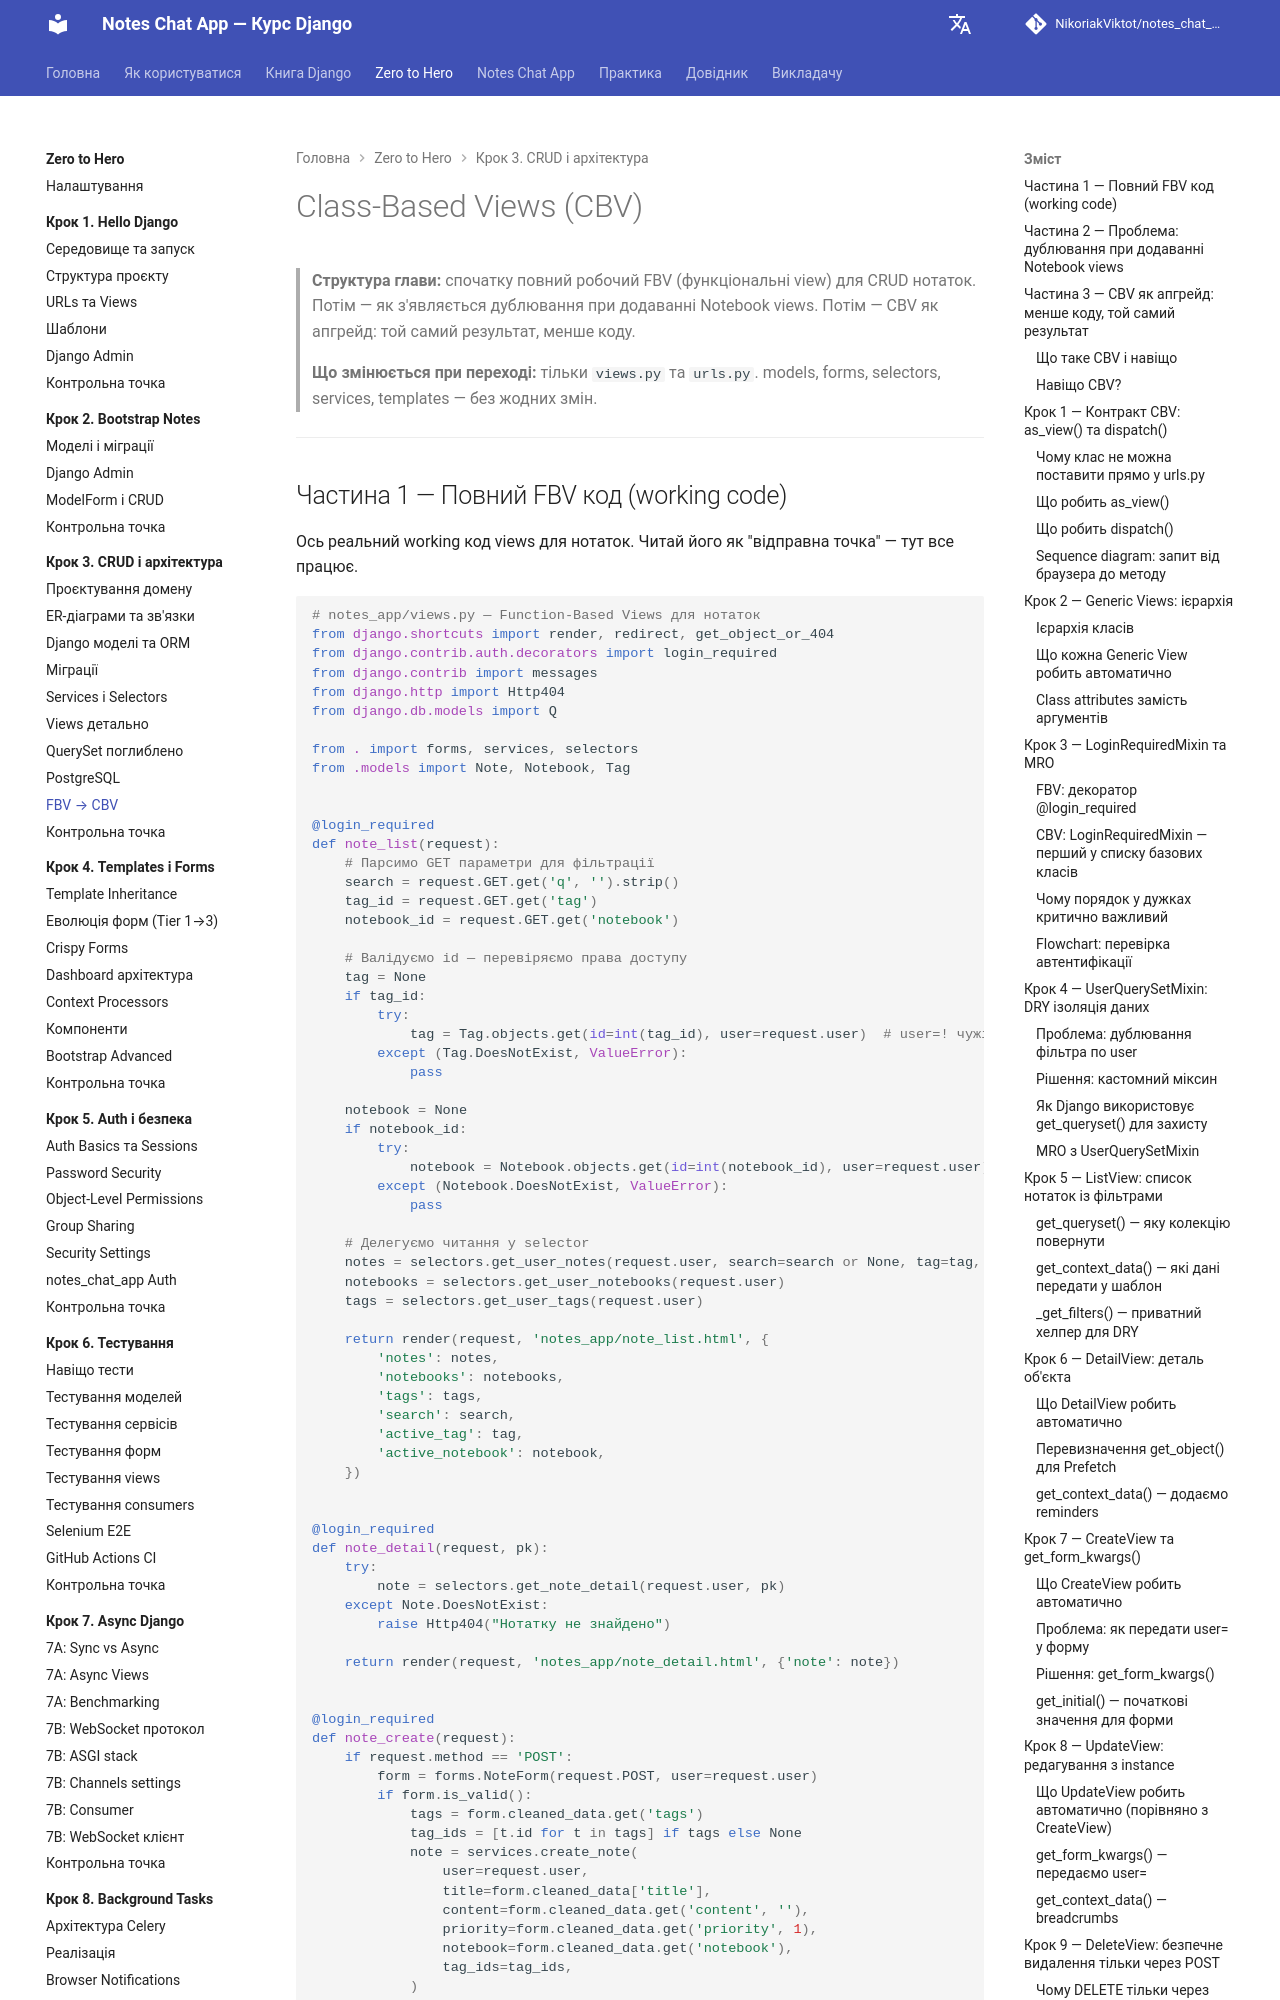

repository: NikoriakViktot/notes_chat_app · page: tutorials/03_crud_and_architecture/cbv/index.html · generator: mkdocs

# Class-Based Views (CBV)

> **Структура глави:** спочатку повний робочий FBV (функціональні view) для CRUD нотаток.
> Потім — як з'являється дублювання при додаванні Notebook views.
> Потім — CBV як апгрейд: той самий результат, менше коду.
>
> **Що змінюється при переході:** тільки `views.py` та `urls.py`.
> models, forms, selectors, services, templates — без жодних змін.

---
